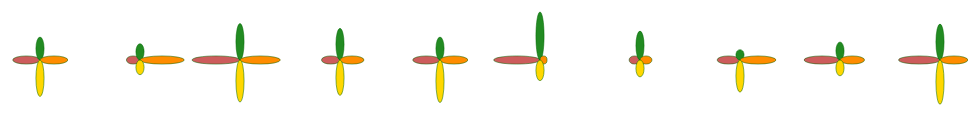
D3 v5 page, settled after 360 driven frames (6 s of simulated time); the page loaded 1 data file(s).


			
			var set;
			d3.json("multivariate_data.json").then( function(data) {
																console.log(data);
															  	esegui(data);
															  });


			function esegui(data){

				var centriX = [50,150,250,350,450,550,650,750,850,950];
				var centroY = 150;

				/*
				valMax è il valore massimo tra tutti quelli delle variabili nel file json, al fine di determinare il range della scala per il disegno.
				*/
				values = getValues(data);
				var valMax = d3.max(values);

				var linearScale = d3.scaleLinear().domain([0,valMax]).range([0,24]);	
				
				/*
				Ogni foglia viene modellata attraverso un'ellissi.Per rappresentare il valore della variabile associata alla foglia, tale valore viene considerato come valore del raggio (rx o ry) in modo da quantificarlo graficamente.
				*/
				var f1= [
							{id:"v1",cx:centriX[0],cy:centroY,rx:data[0]["v1"],ry:15,class:"quad0"},
							{id:"v1",cx:centriX[1],cy:centroY,rx:data[1]["v1"],ry:15,class:"quad1"},
							{id:"v1",cx:centriX[2],cy:centroY,rx:data[2]["v1"],ry:15,class:"quad2"},
							{id:"v1",cx:centriX[3],cy:centroY,rx:data[3]["v1"],ry:15,class:"quad3"},
							{id:"v1",cx:centriX[4],cy:centroY,rx:data[4]["v1"],ry:15,class:"quad4"},
							{id:"v1",cx:centriX[5],cy:centroY,rx:data[5]["v1"],ry:15,class:"quad5"},
							{id:"v1",cx:centriX[6],cy:centroY,rx:data[6]["v1"],ry:15,class:"quad6"},
							{id:"v1",cx:centriX[7],cy:centroY,rx:data[7]["v1"],ry:15,class:"quad7"},
							{id:"v1",cx:centriX[8],cy:centroY,rx:data[8]["v1"],ry:15,class:"quad8"},
							{id:"v1",cx:centriX[9],cy:centroY,rx:data[9]["v1"],ry:15,class:"quad9"}
						];
				var f2= [	
							{id:"v2",cx:centriX[0],cy:centroY,rx:15,ry:data[0]["v2"],class:"quad0"},
							{id:"v2",cx:centriX[1],cy:centroY,rx:15,ry:data[1]["v2"],class:"quad1"},
							{id:"v2",cx:centriX[2],cy:centroY,rx:15,ry:data[2]["v2"],class:"quad2"},
							{id:"v2",cx:centriX[3],cy:centroY,rx:15,ry:data[3]["v2"],class:"quad3"},
							{id:"v2",cx:centriX[4],cy:centroY,rx:15,ry:data[4]["v2"],class:"quad4"},
							{id:"v2",cx:centriX[5],cy:centroY,rx:15,ry:data[5]["v2"],class:"quad5"},
							{id:"v2",cx:centriX[6],cy:centroY,rx:15,ry:data[6]["v2"],class:"quad6"},
							{id:"v2",cx:centriX[7],cy:centroY,rx:15,ry:data[7]["v2"],class:"quad7"},
							{id:"v2",cx:centriX[8],cy:centroY,rx:15,ry:data[8]["v2"],class:"quad8"},
							{id:"v2",cx:centriX[9],cy:centroY,rx:15,ry:data[9]["v2"],class:"quad9"}
							];
				var f3= [
							{id:"v3",cx:centriX[0],cy:centroY,rx:data[0]["v3"],ry:15,class:"quad0"},
							{id:"v3",cx:centriX[1],cy:centroY,rx:data[1]["v3"],ry:15,class:"quad1"},
							{id:"v3",cx:centriX[2],cy:centroY,rx:data[2]["v3"],ry:15,class:"quad2"},
							{id:"v3",cx:centriX[3],cy:centroY,rx:data[3]["v3"],ry:15,class:"quad3"},
							{id:"v3",cx:centriX[4],cy:centroY,rx:data[4]["v3"],ry:15,class:"quad4"},
							{id:"v3",cx:centriX[5],cy:centroY,rx:data[5]["v3"],ry:15,class:"quad5"},
							{id:"v3",cx:centriX[6],cy:centroY,rx:data[6]["v3"],ry:15,class:"quad6"},
							{id:"v3",cx:centriX[7],cy:centroY,rx:data[7]["v3"],ry:15,class:"quad7"},
							{id:"v3",cx:centriX[8],cy:centroY,rx:data[8]["v3"],ry:15,class:"quad8"},
							{id:"v3",cx:centriX[9],cy:centroY,rx:data[9]["v3"],ry:15,class:"quad9"}
						];
				var f4= [
							{id:"v4",cx:centriX[0],cy:centroY,rx:15,ry:data[0]["v4"],class:"quad0"},
							{id:"v4",cx:centriX[1],cy:centroY,rx:15,ry:data[1]["v4"],class:"quad1"},
							{id:"v4",cx:centriX[2],cy:centroY,rx:15,ry:data[2]["v4"],class:"quad2"},
							{id:"v4",cx:centriX[3],cy:centroY,rx:15,ry:data[3]["v4"],class:"quad3"},
							{id:"v4",cx:centriX[4],cy:centroY,rx:15,ry:data[4]["v4"],class:"quad4"},
							{id:"v4",cx:centriX[5],cy:centroY,rx:15,ry:data[5]["v4"],class:"quad5"},
							{id:"v4",cx:centriX[6],cy:centroY,rx:15,ry:data[6]["v4"],class:"quad6"},
							{id:"v4",cx:centriX[7],cy:centroY,rx:15,ry:data[7]["v4"],class:"quad7"},
							{id:"v4",cx:centriX[8],cy:centroY,rx:15,ry:data[8]["v4"],class:"quad8"},
							{id:"v4",cx:centriX[9],cy:centroY,rx:15,ry:data[9]["v4"],class:"quad9"}
						];

				var svg = d3.select("svg");
	       			
	       		//disegno le foglie rosse
				foglia1 = svg.selectAll("#v1").data(f1).enter().append("ellipse")
				                .attr("id",function(d) {return d.id})
				                .attr("cx",function(d) {return (d.cx-linearScale(d.rx))})
				                .attr("cy",function(d) {return d.cy})
				                .attr("rx",function(d) {return linearScale(d.rx)})
				                .attr("ry",function(d) {return linearScale(d.ry)})
				                .attr("class",function(d) {return d.class})
				                .attr("id",function(d) {return d.id})
				                .attr("fill","#CD5C5C")
				                .attr("stroke","darkgreen")
				                .attr("stroke-width",0.5);

				//disegno le foglie verdi
				foglia2 = svg.selectAll("#v2").data(f2).enter().append("ellipse")
								.attr("id",function(d) {return d.id})
								.attr("cx",function(d) {return d.cx})
								.attr("cy",function(d) {return (d.cy-linearScale(d.ry))})
								.attr("rx",function(d) {return linearScale(d.rx)})
								.attr("ry",function(d) {return linearScale(d.ry)})
								.attr("class",function(d) {return d.class})
								.attr("id",function(d) {return d.id})
								.attr("fill","#228B22")
								.attr("stroke","darkgreen")
								.attr("stroke-width",0.5);

				//disegno le foglie arancioni
				foglia3 = svg.selectAll("#v3").data(f3).enter().append("ellipse")
				               .attr("id",function(d) {return d.id})
				               .attr("cx",function(d) {return (d.cx+linearScale(d.rx))})
				               .attr("cy",function(d) {return d.cy})
				               .attr("rx",function(d) {return linearScale(d.rx)})
				               .attr("ry",function(d) {return linearScale(d.ry)})
				               .attr("class",function(d) {return d.class})
				               .attr("id",function(d) {return d.id})
				               .attr("fill","#FF8C00")
				               .attr("stroke","darkgreen")
				               .attr("stroke-width",0.5);

				//disegno le foglie gialle
				foglia4 = svg.selectAll("#v4").data(f4).enter().append("ellipse")
				               .attr("id",function(d) {return d.id})
				               .attr("cx",function(d) {return d.cx})
				               .attr("cy",function(d) {return (d.cy+linearScale(d.ry))})
				               .attr("rx",function(d) {return linearScale(d.rx)})
				               .attr("ry",function(d) {return linearScale(d.ry)})
				               .attr("class",function(d) {return d.class})
				               .attr("id",function(d) {return d.id})
				               .attr("fill","#FFD700")
				               .attr("stroke","darkgreen")
				               .attr("stroke-width",0.5);

				//gestione del click su una foglia
				foglia1.on("mousedown",function() {
				 									d3.select("h4").text("Ordinamento in base alla foglia rossa");
				    								ordinaFoglie(f1);
				    								d3.select("h4").exit();
				    							   });

				foglia2.on("mousedown",function() {
				    								d3.select("h4").text("Ordinamento in base alla foglia verde");
				    								ordinaFoglie(f2)
				    							  });

				foglia3.on("mousedown",function() {
				   									d3.select("h4").text("Ordinamento in base alla foglia arancione");
				 									ordinaFoglie(f3)
				   								  });

				foglia4.on("mousedown", function() {
				   									d3.select("h4").text("Ordinamento in base alla foglia gialla");
				   									ordinaFoglie(f4)});
				
				//funzione che ordina i quadrifogli in base all'array di foglie passato come paramento: se f1,f2,f3 o f4.
				function ordinaFoglie(foglia) {
					var ordine = [];
					if (foglia[0]["id"] == "v1" || foglia[0]["id"] == "v3") {
						for ( var i = 0; i< foglia.length; i++) {
							var v = foglia[i]["rx"];
							var c = foglia[i]["class"];
							ordine[i] = { "val":v, "classe":c};
						}
					}
					else {
						for ( var i = 0; i< foglia.length; i++) {
							var v = foglia[i]["ry"];
							var c = foglia[i]["class"];
							ordine[i] = { "val":v, "classe":c};
						}	
					}
					ordine.sort(function(a,b) {return a["val"]-b["val"]	});
					
					/* ordinamento manuale
					for (var i = 0; i<ordine.length-1; i++) {
						min = ordine[i]["val"];
						pos = i;
						for (var j = i+1; j<ordine.length; j++ ) {
							if (ordine[j]["val"]<min) {
								min = ordine[j]["val"];
								pos = j;
							}
						}
						if (pos!= i) {
							var temp = ordine[i];
							ordine[i]=ordine[pos];
							ordine[pos]= temp;
						}
					}
					*/
					
					for (var i = 0 ; i< ordine.length ; i++) {
				   		quad = svg.selectAll("."+ordine[i]["classe"]).transition().duration(8000).attr("cx",function(d) {
				   				switch(d.id) {
				   					case "v1": return centriX[i]-linearScale(d.rx);
				   								break;
				   					case "v2": return centriX[i];
				   								break;
				   					case "v3": return centriX[i]+linearScale(d.rx); 
				   								break;
				  					case "v4": return centriX[i];
				  				}
				   		})
					}
				}

				function getValues(data) {
					values = [];
					for (var i = 0 ; i<data.length; i++) {
						values = values.concat([data[i]["v1"],data[i]["v2"],data[i]["v3"],data[i]["v4"]]);	
					}
					return values;
				}
			}
		

### data: multivariate_data.json
[
 {
  "v1": 50,
  "v2": 42,
  "v3": 51,
  "v4": 67
 },
 {
  "v1": 25,
  "v2": 30,
  "v3": 81,
  "v4": 27
 },
 {
  "v1": 88,
  "v2": 67,
  "v3": 74,
  "v4": 77
 },
 {
  "v1": 34,
  "v2": 58,
  "v3": 44,
  "v4": 65
 },
 {
  "v1": 50,
  "v2": 42,
  "v3": 51,
  "v4": 78
 },
 {
  "v1": 85,
  "v2": 88,
  "v3": 13,
  "v4": 38
 },
 {
  "v1": 20,
  "v2": 53,
  "v3": 22,
  "v4": 31
 },
 {
  "v1": 42,
  "v2": 19,
  "v3": 66,
  "v4": 59
 },
 "... 2 more items"
]